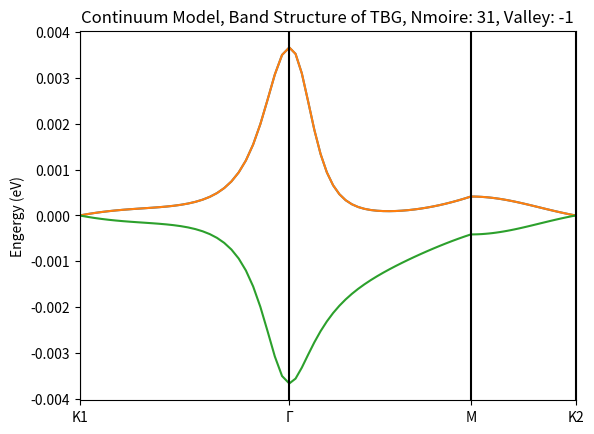

Python code for this plot: (Note: this script raises an exception after producing the figure.)
import numpy as np
import matplotlib.pyplot as plt

from itertools import product
"""
Reference: Continuum Model Derived By Koshino
1. PhysRevX.8.031087
2. New J. Phys. 17 015014
"""

# lattice constant
A0 = 2.46
# atomic reciprocal vector
A_G_UNITVEC_1 = np.array([2*np.pi/A0, -2*np.pi/(A0*np.sqrt(3))])
A_G_UNITVEC_2 = np.array([0, 4*np.pi/(A0*np.sqrt(3))])
# unit vector for atom system
A_UNITVEC_1 = np.array([A0, 0])
A_UNITVEC_2 = np.array([A0/2, np.sqrt(3)*A0/2])
# fermi velocity 2.1354eV*a
HBARVF = 2.1354*A0
# two paramters, unit eV (chiral limit U1 = U2)
U1 = 0.0797
U2 = 0.0975
# pauli matrices
SIGMA_X = np.array([[0, 1], [1, 0]])
SIGMA_Y = np.array([[0, -1j], [1j, 0]])
SIGMA_Z = np.array([[1, 0], [0, -1]])


def _set_moire_angle(n_moire: int) -> float:

    angle_r = np.arcsin(np.sqrt(3)*(2*n_moire+1)/(6*n_moire**2+6*n_moire+2))
    print("nmoire:", n_moire, ", equals angle(degree):", angle_r/np.pi*180)

    return angle_r


def _set_rt_mtrx(theta: float):

    rt_mtrx = np.array([[np.cos(theta), -np.sin(theta)], [np.sin(theta), np.cos(theta)]])

    return rt_mtrx


def _set_moire(n_moire: int) -> tuple:

    rt_angle = _set_moire_angle(n_moire)
    #rt_mtrx = _set_rt_mtrx(rt_angle)
    rt_mtrx_half = _set_rt_mtrx(rt_angle/2)

    # first `m_` represents for moire
    # moire unit vector
    m_unitvec_1 = (-n_moire*A_UNITVEC_1+(2*n_moire+1)*A_UNITVEC_2)@rt_mtrx_half.T
    m_unitvec_2 = (-(2*n_moire+1)*A_UNITVEC_1+(n_moire+1)*A_UNITVEC_2)@rt_mtrx_half.T

    # moire reciprocal vector
    m_g_unitvec_1 = A_G_UNITVEC_1@rt_mtrx_half.T-A_G_UNITVEC_1@rt_mtrx_half
    m_g_unitvec_2 = A_G_UNITVEC_2@rt_mtrx_half.T-A_G_UNITVEC_2@rt_mtrx_half

    # high symmetry points
    m_gamma_vec = np.array([0, 0])
    m_k1_vec = (m_g_unitvec_1+m_g_unitvec_2)/3+m_g_unitvec_2/3
    m_k2_vec = (m_g_unitvec_1+m_g_unitvec_2)/3+m_g_unitvec_1/3
    m_m_vec = (m_k1_vec+m_k2_vec)/2

    return (m_unitvec_1, m_unitvec_2, m_g_unitvec_1, m_g_unitvec_2, m_gamma_vec, m_k1_vec, m_k2_vec, m_m_vec,
            rt_mtrx_half)


def _set_kpt(rotmat):

    kpt1 = -(2*A_G_UNITVEC_1@rotmat.T+A_G_UNITVEC_2@rotmat.T)/3
    kpt2 = -(2*A_G_UNITVEC_1@rotmat+A_G_UNITVEC_2@rotmat)/3

    return (kpt1, kpt2)


def _check_eq(vec1, vec2):

    assert vec1.shape == vec2.shape

    if np.linalg.norm(vec1-vec2)<1E-9:
        return True
    else:
        return False


def _make_glist(n_g, n_moire, m_g_unitvec_1, m_g_unitvec_2, valley):

    glist = []
    offset = n_moire*m_g_unitvec_2

    # construct a hexagon area by using three smallest g vectors (with symmetry)
    g_3 = -m_g_unitvec_1-m_g_unitvec_2

    for (i, j) in product(range(n_g), range(n_g)):
        glist.append(i*m_g_unitvec_1+j*m_g_unitvec_2)

    for (i, j) in product(range(n_g), range(n_g)):
        glist.append(i*g_3+j*m_g_unitvec_1)

    for (i, j) in product(range(n_g), range(n_g)):
        glist.append(j*g_3+i*m_g_unitvec_2)

    # remove repeated gvecs in glist
    glist = np.unique(np.array(glist), axis=0)+offset*valley

    return glist


def _make_transfer_const(m_g_unitvec_1, m_g_unitvec_2, valley):

    # three nearest g vec
    g1 = np.array([0, 0])
    g2 = valley*m_g_unitvec_1
    g3 = valley*(m_g_unitvec_1+m_g_unitvec_2)

    # three transfer matrix
    phase1 = np.exp(2j*np.pi/3)**valley
    phase2 = np.conj(phase1)
    t1 = np.array([[U1, U2], [U2, U1]])
    t2 = np.array([[U1, U2*phase2], [U2*phase1, U1]])
    t3 = np.array([[U1, U2*phase1], [U2*phase2, U1]])

    return (g1, g2, g3, t1, t2, t3)


def _make_t(glist, m_g_unitvec_1, m_g_unitvec_2, valley):
    """
    calculate interlayer interaction hamiltonian element
    """

    glist_size = np.shape(glist)[0]
    tmat = np.zeros((2*glist_size, 2*glist_size), complex)
    (g1, g2, g3, t1, t2, t3) = _make_transfer_const(m_g_unitvec_1, m_g_unitvec_2, valley)

    for i in range(glist_size):
        for j in range(glist_size):
            delta_k = glist[j]-glist[i]
            # matrix element in three cases:
            if _check_eq(delta_k, g1):
                tmat[2*i:2*i+2, 2*j:2*j+2] = t1
            if _check_eq(delta_k, g2):
                tmat[2*i:2*i+2, 2*j:2*j+2] = t2
            if _check_eq(delta_k, g3):
                tmat[2*i:2*i+2, 2*j:2*j+2] = t3

    return tmat


def _make_h1(glist, k, kpt1, rotmat, valley):
    """
    calculate first layer hamiltonian, approximated by dirac hamiltonian
    """

    glist_size = np.shape(glist)[0]
    h1mat = np.zeros((2*glist_size, 2*glist_size), complex)

    for i in range(glist_size):
        q = k+glist[i]-valley*kpt1
        dirac = -HBARVF*(valley*SIGMA_X*q[0]+SIGMA_Y*q[1])
        h1mat[2*i:2*i+2, 2*i:2*i+2] = dirac

    return h1mat


def _make_h2(glist, k, kpt2, rotmat, valley):
    """
    calculate second layer hamiltonian, approximated by dirac hamiltonian
    """

    glist_size = np.shape(glist)[0]
    h2mat = np.zeros((2*glist_size, 2*glist_size), complex)

    for i in range(glist_size):
        q = k+glist[i]-valley*kpt2
        dirac = -HBARVF*(valley*SIGMA_X*q[0]+SIGMA_Y*q[1])
        h2mat[2*i:2*i+2, 2*i:2*i+2] = dirac

    return h2mat


def _make_hamk(k, kpt1, kpt2, m_g_unitvec_1, m_g_unitvec_2, glist, rt_mtrx_half, tmat, valley):
    """
    generate total hamiltonian 
    """

    h1mat = _make_h1(glist, k, kpt1, rt_mtrx_half, valley)
    h2mat = _make_h2(glist, k, kpt2, rt_mtrx_half.T, valley)
    hamk = np.block([[h1mat, tmat], [np.conj(np.transpose(tmat)), h2mat]])

    return hamk


def _set_kmesh(m_gamma_vec, m_k1_vec, m_k2_vec, m_m_vec, nk):
    """
    moire dispertion, this code is just modifield from Prof Dai's realization
    """

    num_sec = 4
    ksec = np.zeros((num_sec, 2), float)
    num_kpt = nk*(num_sec-1)
    kline = np.zeros((num_kpt), float)
    kmesh = np.zeros((num_kpt, 2), float)

    # set k path (K1 - Gamma - M - K2)
    ksec[0] = m_k1_vec
    ksec[1] = m_gamma_vec
    ksec[2] = m_m_vec
    ksec[3] = m_k2_vec

    for i in range(num_sec-1):
        vec = ksec[i+1]-ksec[i]
        klen = np.sqrt(np.dot(vec, vec))
        step = klen/(nk)

        for ikpt in range(nk):
            kline[ikpt+i*nk] = kline[i*nk-1]+ikpt*step
            kmesh[ikpt+i*nk] = vec*ikpt/(nk-1)+ksec[i]

    return (kline, kmesh)


def cont_solver(n_moire, n_g, n_k, valley):
    """
    continuum model solver for TBG system
    """

    (m_unitvec_1, m_unitvec_2, m_g_unitvec_1, m_g_unitvec_2, m_gamma_vec, m_k1_vec, m_k2_vec, m_m_vec,
     rt_mtrx_half) = _set_moire(n_moire)

    kpt1, kpt2 = _set_kpt(rt_mtrx_half)
    glist = _make_glist(n_g, n_moire, m_g_unitvec_1, m_g_unitvec_2, valley)
    tmat = _make_t(glist, m_g_unitvec_1, m_g_unitvec_2, valley)
    kline, kmesh = _set_kmesh(m_gamma_vec, m_k1_vec, m_k2_vec, m_m_vec, n_k)

    emesh = []
    dmesh = []
    count = 1

    for k in kmesh:
        print("k sampling process, counter:", count)
        count += 1
        hamk = _make_hamk(k, kpt1, kpt2, m_g_unitvec_1, m_g_unitvec_2, glist, rt_mtrx_half, tmat, valley)
        eigen_val, eigen_vec = np.linalg.eigh(hamk)
        emesh.append(eigen_val)
        dmesh.append(eigen_vec)

    return (np.array(emesh), np.array(dmesh), kline)


if __name__ == "__main__":
    n_moire = 31
    n_g = 5
    n_k = 30
    valley = -1

    (emesh, dmesh, kline) = cont_solver(n_moire, n_g, n_k, valley)
    n_band = emesh[0].shape[0]

    fig, ax = plt.subplots()
    ax.set_xticks([kline[0], kline[n_k], kline[2*n_k-1], kline[3*n_k-1]])
    ax.set_xticklabels(["K1", "Γ", "M", "K2"])
    ax.set_xlim(0, kline[-1])

    # 7 bands
    for i in range(1):
        plt.plot(kline, emesh[:, n_band // 2+i])
        plt.plot(kline, emesh[:, n_band // 2-i])

    plt.plot(kline, emesh[:, n_band // 2-1])
    #plt.plot(kline, emesh[:, n_band//2-2])

    ax.set_ylabel("Engergy (eV)")
    ax.set_title("Continuum Model, Band Structure of TBG, Nmoire: "+str(n_moire)+", Valley: "+str(valley))
    ax.axvline(x=kline[0], color="black")
    ax.axvline(x=kline[n_k-1], color="black")
    ax.axvline(x=kline[2*n_k-1], color="black")
    ax.axvline(x=kline[3*n_k-1], color="black")

    plt.savefig("../fig/continuum.png", dpi=500)
